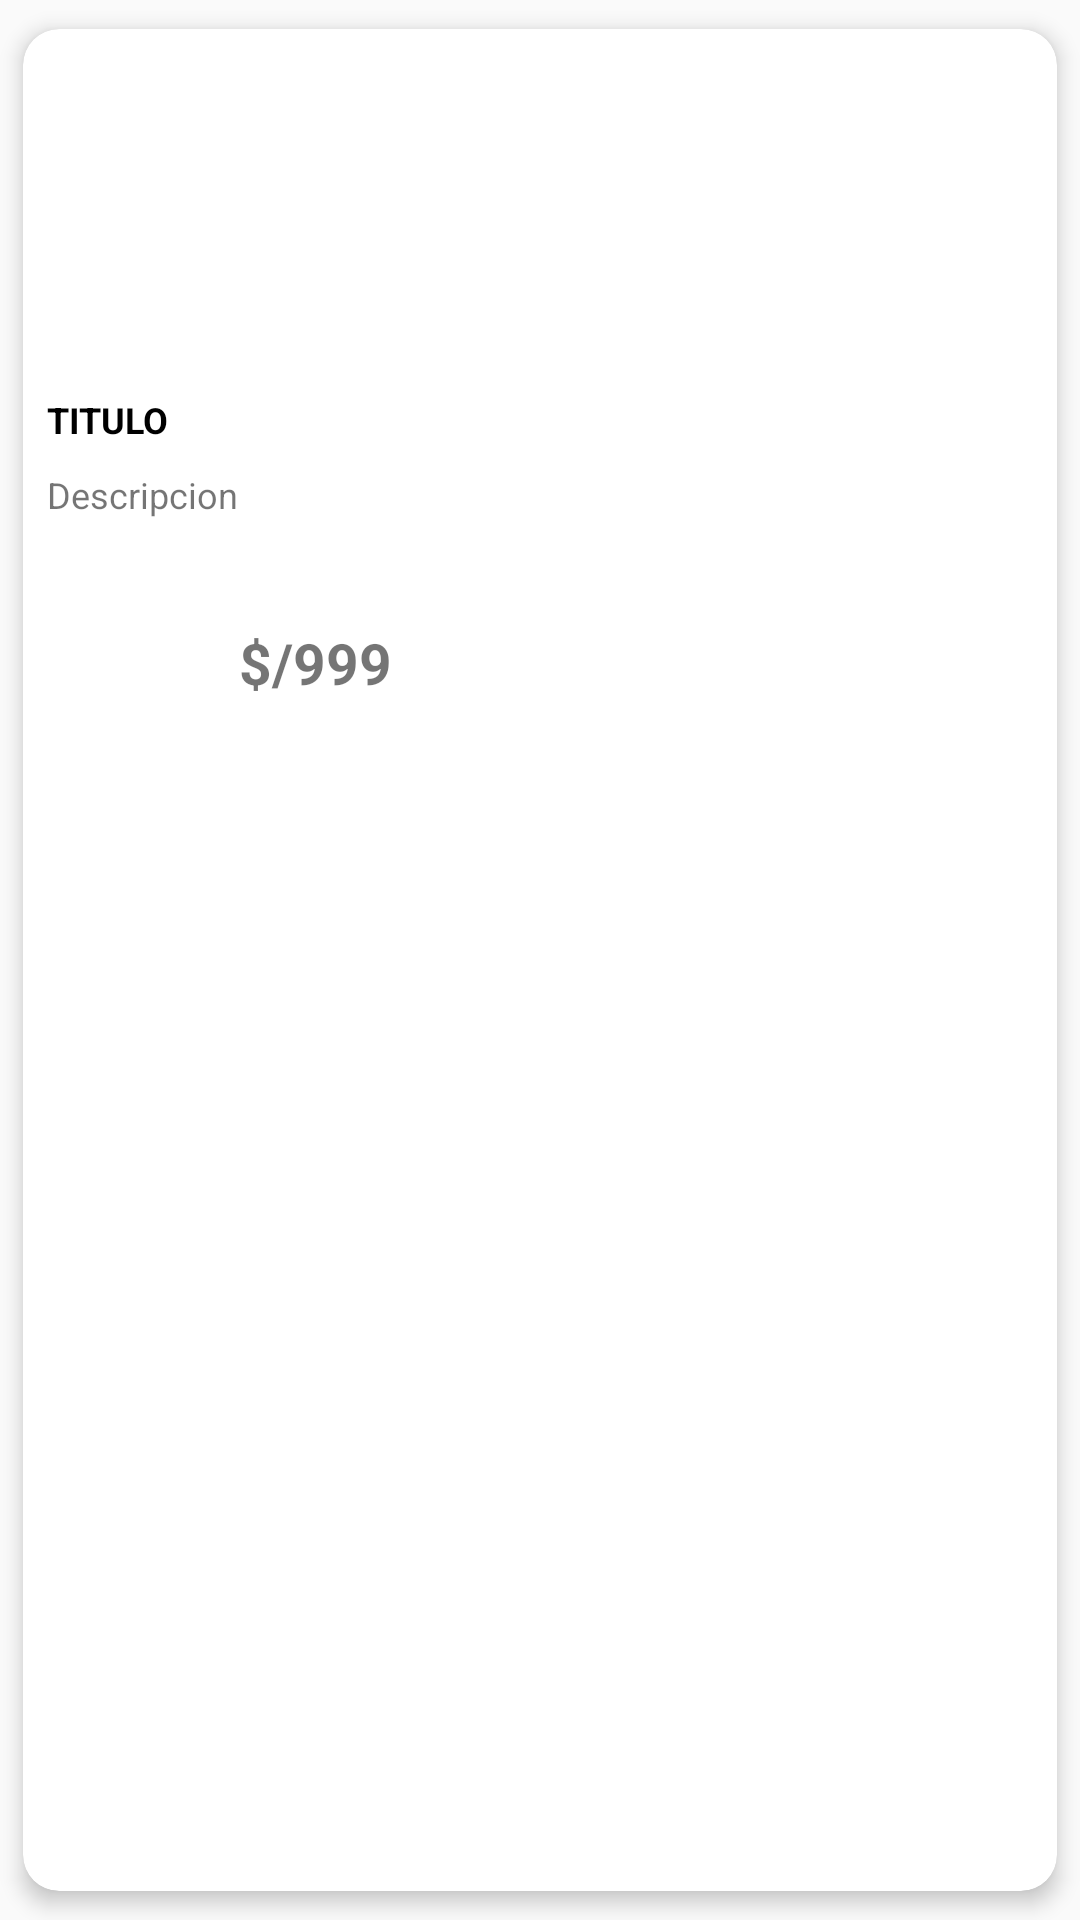

This screen was rendered from an Android layout file. Write that file and the resources it references.
<!-- AndroidManifest.xml: application theme Theme.AppCompat.Light.NoActionBar -->
<!-- res/layout/activity_elements.xml -->
<?xml version="1.0" encoding="utf-8"?>
<androidx.cardview.widget.CardView
    xmlns:android="http://schemas.android.com/apk/res/android"
    xmlns:app="http://schemas.android.com/apk/res-auto"
    android:id="@+id/cv"
    android:layout_width="160dp"
    android:layout_height="250dp"
    android:animateLayoutChanges="true"
    app:cardBackgroundColor="#FFFFFF"
    app:cardCornerRadius="12dp"
    app:cardElevation="4dp"
    app:cardUseCompatPadding="true"
    android:layout_marginStart="5dp"
    android:layout_marginTop="20dp">

    <RelativeLayout
        android:layout_width="154dp"
        android:layout_height="230dp"
        android:orientation="horizontal">

        <ImageView
            android:id="@+id/iconImageView"
            android:layout_width="144dp"
            android:layout_height="85dp"
            android:layout_alignParentStart="true"
            android:layout_alignParentTop="true"
            android:layout_alignParentEnd="true"
            android:layout_marginStart="2dp"
            android:layout_marginLeft="2dp"
            android:layout_marginTop="20dp"
            android:layout_marginEnd="0dp"
            android:paddingLeft="14dp"
            android:paddingRight="14dp" />

        <TextView
            android:id="@+id/textPrecio"
            android:layout_width="81dp"
            android:layout_height="35dp"
            android:layout_below="@+id/textDescripcion"
            android:layout_alignParentStart="true"
            android:layout_alignParentEnd="true"
            android:layout_marginStart="72dp"
            android:layout_marginTop="-32dp"
            android:layout_marginEnd="-5dp"
            android:text="$/999"
            android:textSize="19sp"
            android:textStyle="bold" />

        <TextView
            android:id="@+id/textTitulo"
            android:layout_width="137dp"
            android:layout_height="15dp"
            android:layout_below="@+id/iconImageView"
            android:layout_alignParentStart="true"
            android:layout_alignParentEnd="true"
            android:layout_marginStart="8dp"
            android:layout_marginTop="17dp"
            android:layout_marginEnd="3dp"
            android:text="TITULO"
            android:textColor="@android:color/black"
            android:textSize="12sp"
            android:textStyle="bold" />

        <TextView
            android:id="@+id/textDescripcion"
            android:layout_width="82dp"
            android:layout_height="79dp"
            android:layout_below="@+id/textTitulo"
            android:layout_alignParentStart="true"
            android:layout_alignParentEnd="true"
            android:layout_marginStart="8dp"
            android:layout_marginTop="10dp"
            android:layout_marginEnd="8dp"
            android:layout_marginBottom="40dp"
            android:text="Descripcion"
            android:textSize="12sp"
            app:layout_constraintStart_toStartOf="@+id/textTitulo" />


    </RelativeLayout>
</androidx.cardview.widget.CardView>
<!-- resources referenced by this layout -->
<resources>

</resources>
